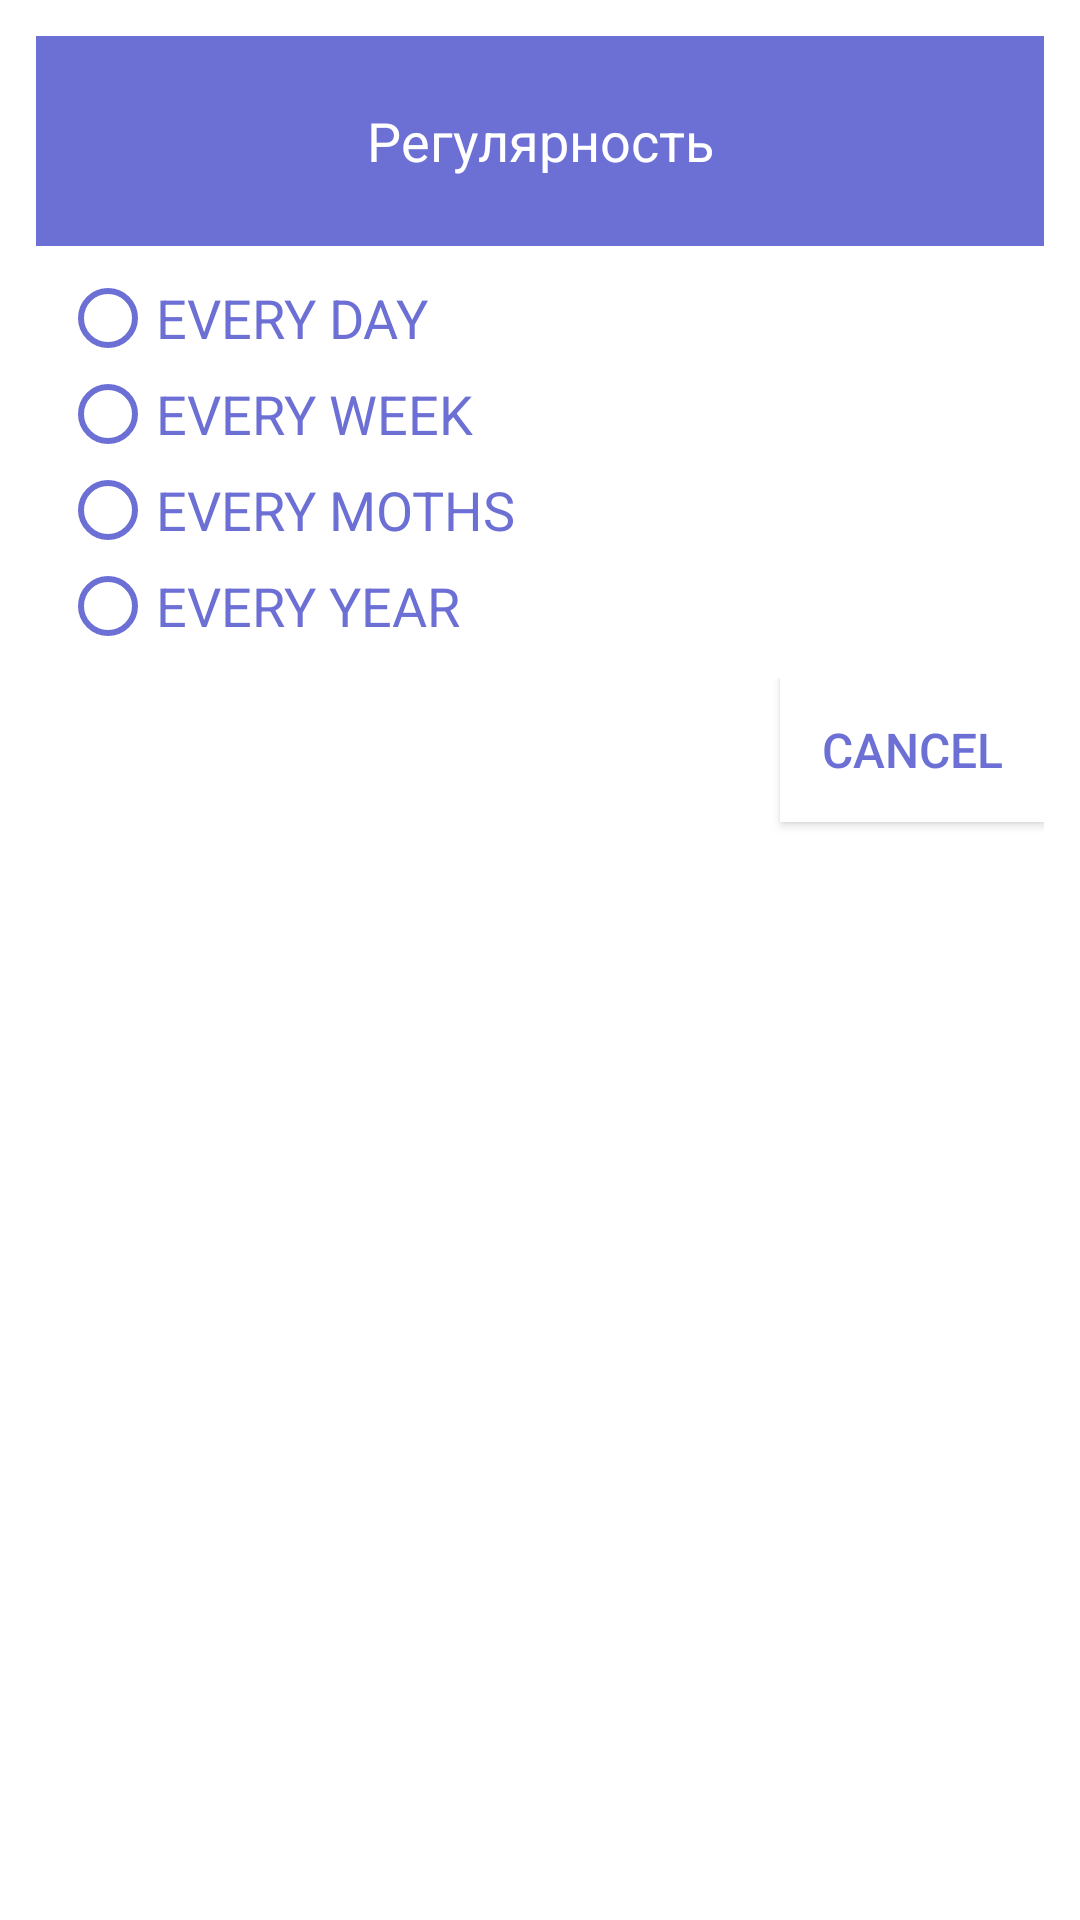

Android layout source for this screen:
<!-- AndroidManifest.xml: application theme Theme.1Hw4MonthLifeTracker -->
<!-- res/layout/regular_dialog.xml -->
<?xml version="1.0" encoding="utf-8"?>
<LinearLayout xmlns:android="http://schemas.android.com/apk/res/android"
    android:layout_width="350sp"
    xmlns:app="http://schemas.android.com/apk/res-auto"
    android:orientation="vertical"
    android:background="@color/white"
    android:layout_height="297dp"
    android:layout_marginLeft="38dp"
    android:padding="12dp">

    <LinearLayout
        android:layout_width="match_parent"
        android:layout_height="70dp"
        android:gravity="center"
        android:background="@color/purple_500">

        <TextView
            android:layout_width="match_parent"
            android:text="Регулярность"
            android:gravity="center"
            android:textSize="18sp"
            android:textColor="@color/white"
            android:layout_height="wrap_content" />
    </LinearLayout>

    <RadioGroup
        android:padding="8dp"
        android:layout_width="match_parent"
        android:layout_height="wrap_content">

        <RadioButton
            android:id="@+id/day"
            android:text="EVERY DAY"
            android:textSize="18sp"
            android:textColor="@color/purple_500"
            android:buttonTint="@color/purple_500"
            android:layout_width="wrap_content"
            android:layout_height="wrap_content" />

        <RadioButton
            android:id="@+id/week"
            android:text="EVERY WEEK"
            android:textSize="18sp"
            android:textColor="@color/purple_500"
            android:buttonTint="@color/purple_500"
            android:layout_width="wrap_content"
            android:layout_height="wrap_content" />

        <RadioButton
            android:id="@+id/month"
            android:text="EVERY MOTHS"
            android:textSize="18sp"
            android:textColor="@color/purple_500"
            android:buttonTint="@color/purple_500"
            android:layout_width="wrap_content"
            android:layout_height="wrap_content" />

        <RadioButton
            android:id="@+id/year"
            android:text="EVERY YEAR"
            android:textSize="18sp"
            android:textColor="@color/purple_500"
            android:buttonTint="@color/purple_500"
            android:layout_width="wrap_content"
            android:layout_height="wrap_content" />
    </RadioGroup>

    <androidx.constraintlayout.widget.ConstraintLayout
        android:layout_width="match_parent"
        android:layout_height="wrap_content">

        <Button
            android:id="@+id/cancelBtn"
            android:text="CANCEL"
            android:textSize="16sp"
            android:background="@color/white"
            android:textColor="@color/purple_500"
            app:layout_constraintBottom_toBottomOf="parent"
            app:layout_constraintEnd_toEndOf="parent"
            android:layout_marginBottom="17dp"
            android:layout_width="wrap_content"
            android:layout_height="wrap_content" />

    </androidx.constraintlayout.widget.ConstraintLayout>
    >
</LinearLayout>
<!-- resources referenced by this layout -->
<resources>
  <color name="purple_500">#6C70D5</color>
  <color name="white">#FFFFFFFF</color>
  <style name="Theme.1Hw4MonthLifeTracker" parent="Theme.AppCompat.Light.NoActionBar">
          
          <item name="colorPrimary">@color/purple_500</item>
          <item name="colorPrimaryVariant">@color/purple_700</item>
          <item name="colorOnPrimary">@color/white</item>
          
          <item name="colorSecondary">@color/teal_200</item>
          <item name="colorSecondaryVariant">@color/teal_700</item>
          <item name="colorOnSecondary">@color/white</item>
          
          <item name="android:statusBarColor" tools:targetApi="l">@color/white</item>
          
      </style>
  <color name="purple_700">#FF3700B3</color>
  <color name="teal_200">#FF03DAC5</color>
  <color name="teal_700">#FF018786</color>
</resources>
